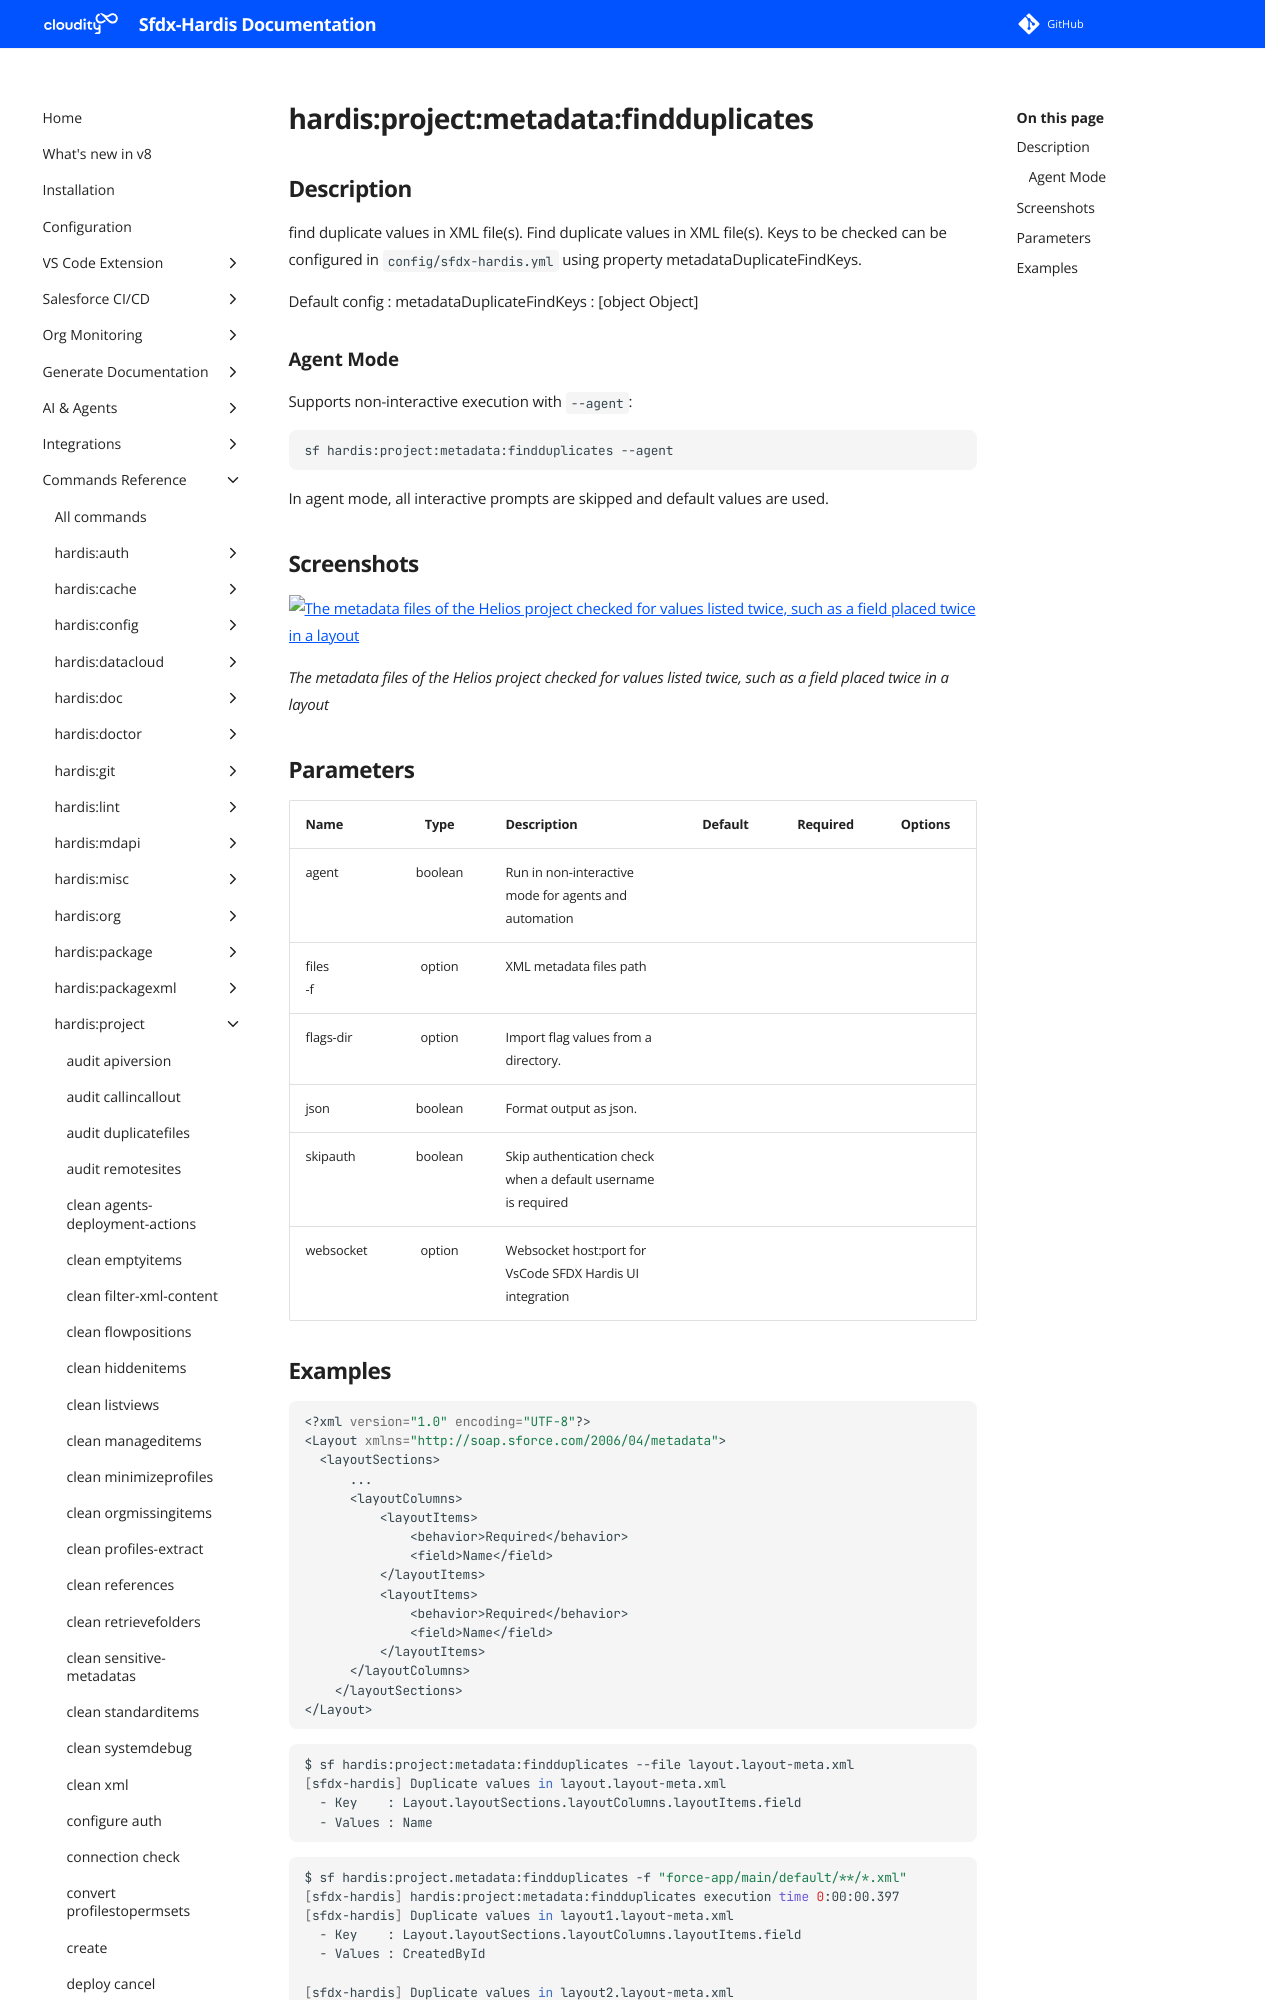

repository: hardisgroupcom/sfdx-hardis · page: hardis/project/metadata/findduplicates/index.html · generator: mkdocs

---
title: "hardis:project:metadata:findduplicates - XML duplicate values finder"
description: "find duplicate values in XML file(s). Find duplicate values in XML file(s). Keys to be checked can be configured in config/sfdx-hardis.yml using property metadataDuplicateFindKeys."
---
<!-- This file has been generated with command 'sf hardis:doc:plugin:generate'. Please do not update it manually or it may be overwritten -->
# hardis:project:metadata:findduplicates

## Description

find duplicate values in XML file(s).
  Find duplicate values in XML file(s). Keys to be checked can be configured in `config/sfdx-hardis.yml` using property metadataDuplicateFindKeys.

Default config :
metadataDuplicateFindKeys :
[object Object]

### Agent Mode

Supports non-interactive execution with `--agent`:

```sh
sf hardis:project:metadata:findduplicates --agent
```

In agent mode, all interactive prompts are skipped and default values are used.



## Screenshots

![The metadata files of the Helios project checked for values listed twice, such as a field placed twice in a layout](../../../assets/images/commands/project/metadata/findduplicates.webp)

_The metadata files of the Helios project checked for values listed twice, such as a field placed twice in a layout_
